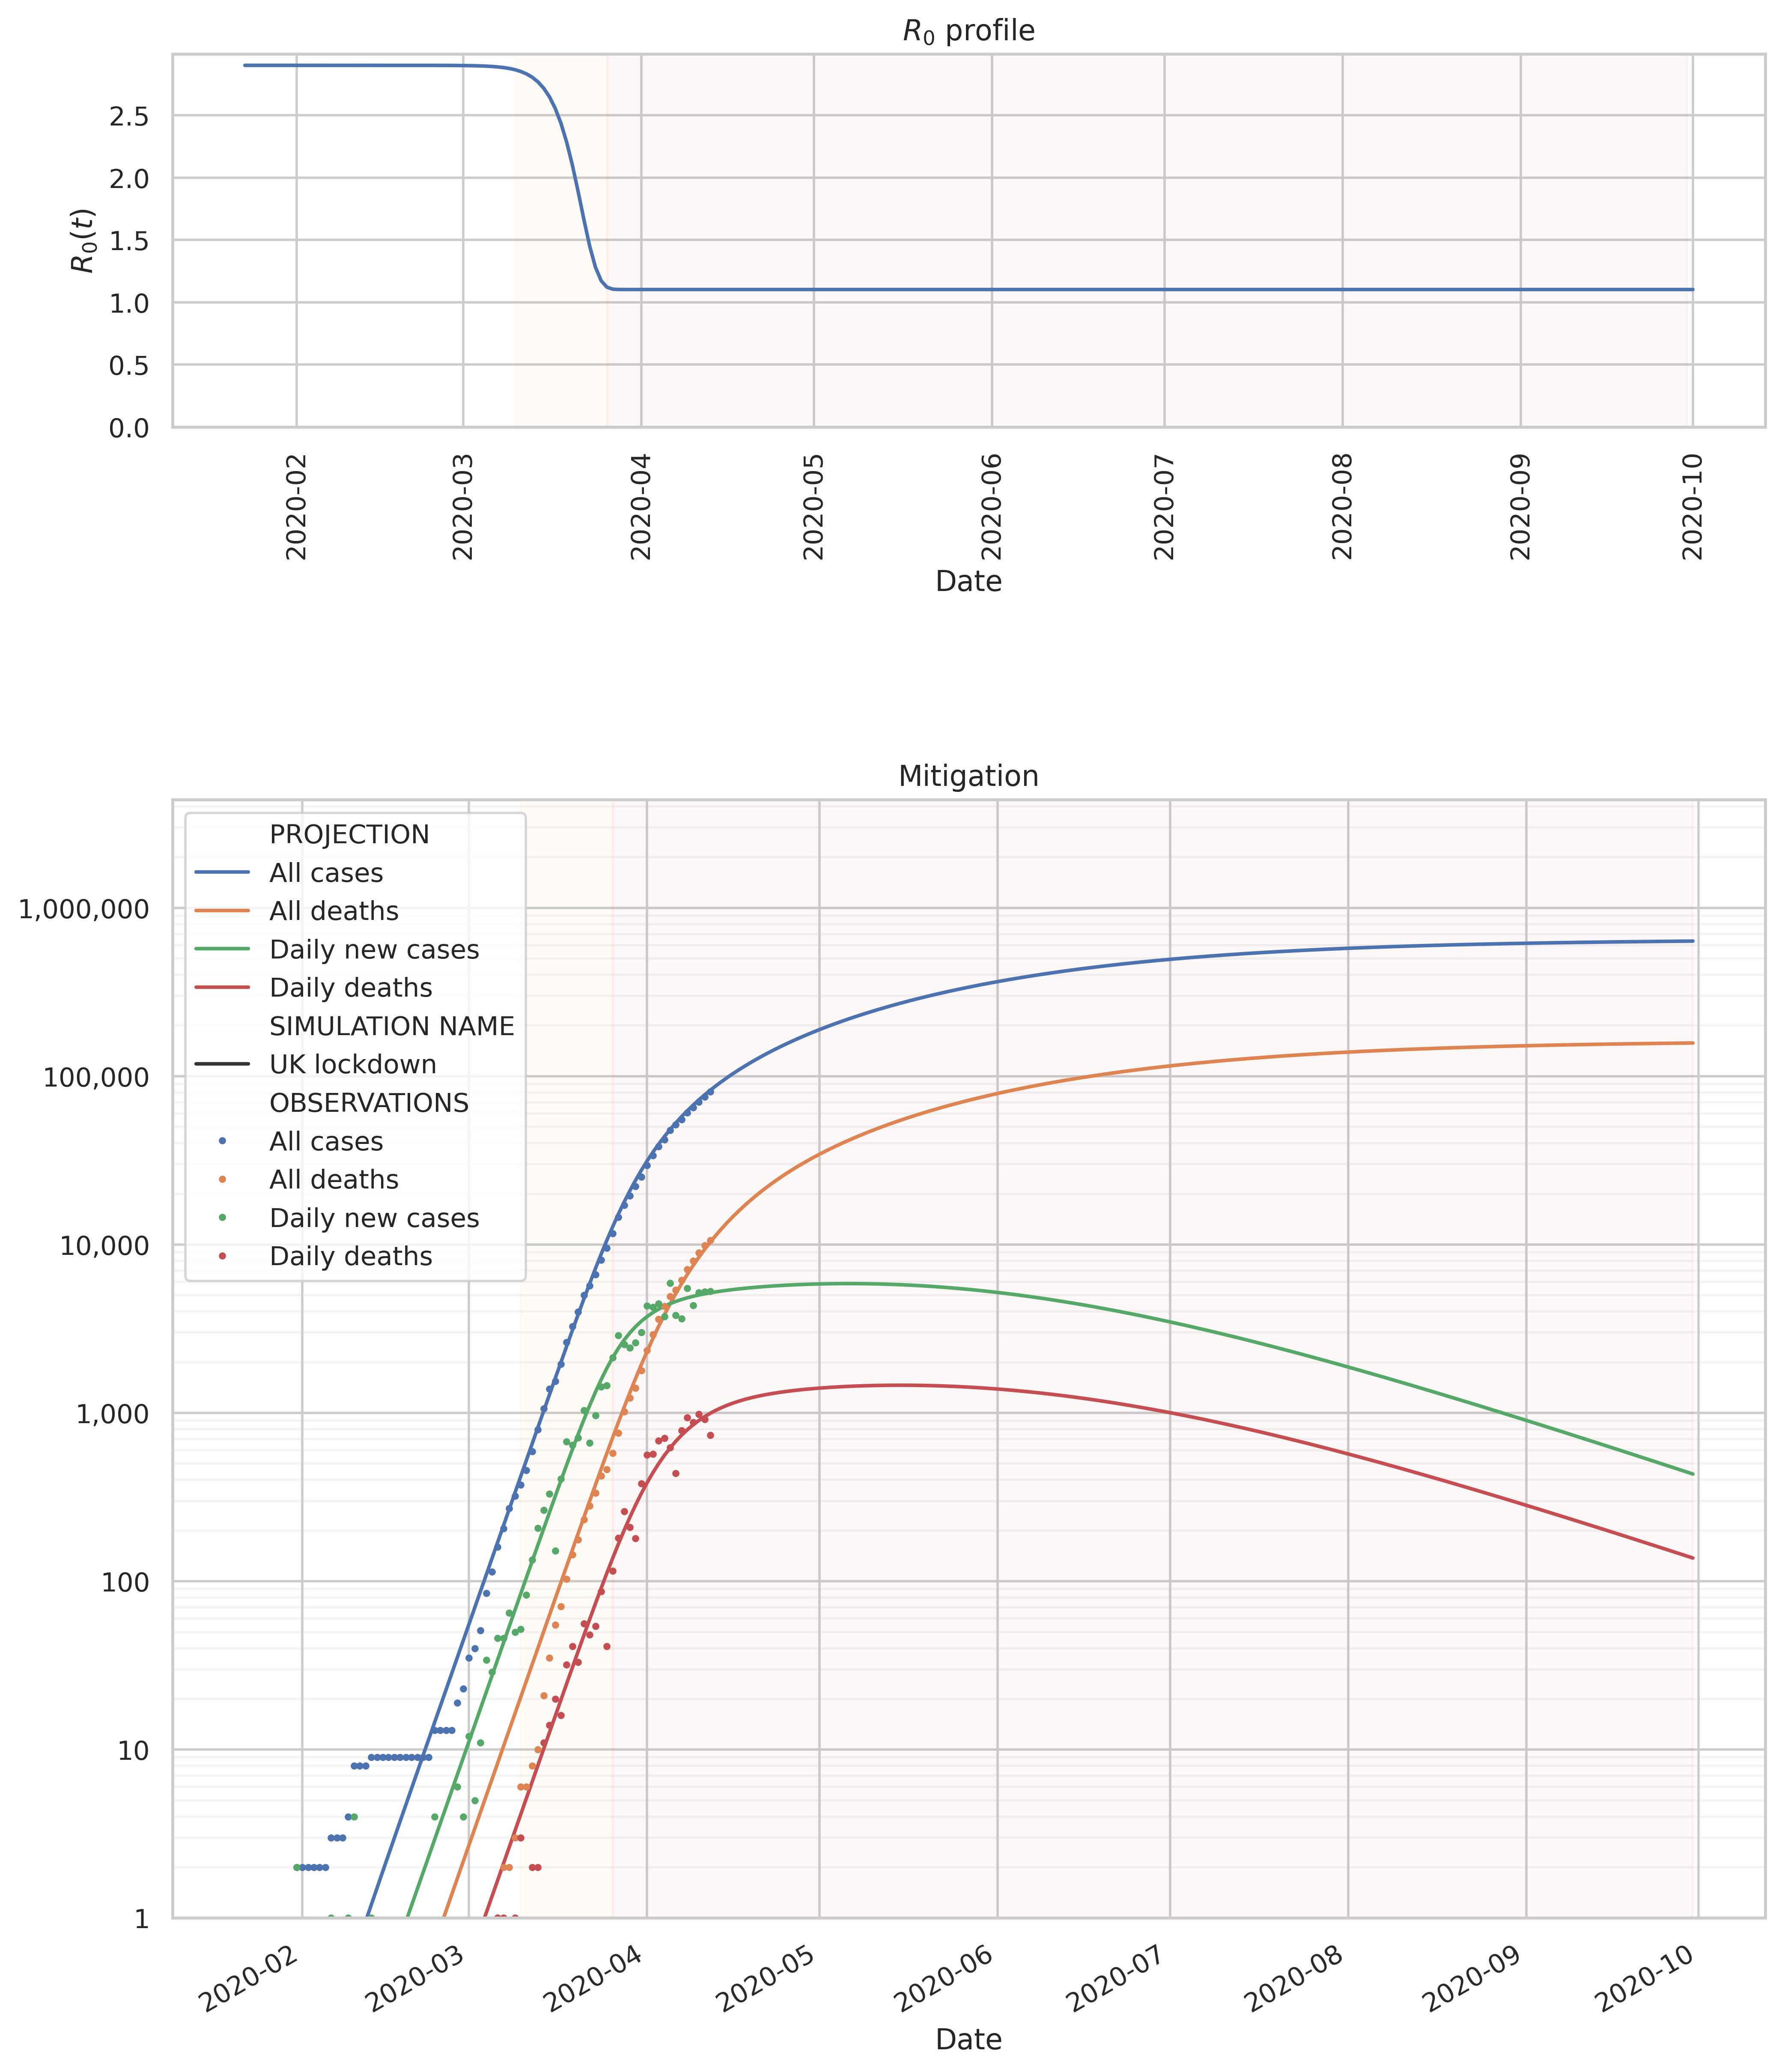

Source data for this figure (header and first rows):
SIMULATION NAME, UK lockdown, UK lockdown, UK lockdown, UK lockdown, UK lockdown, UK lockdown, UK lockdown, UK lockdown, UK lockdown, UK lockdown, UK lockdown, UK lockdown, UK lockdown
PROJECTION, S, E, I, R, All exposed, Daily exposed, Daily new cases, Daily recovered, Daily deaths, All cases, All recovered, All deaths, Active cases
Date, , , , , , , , , , , , , 
2020-01-22 00:09:12.245180439, 66400000, 0.0, 1.0, 0.0, 1.0, 1.0, 4.735683640134515e-07, 1.220204621838027e-15, 1.0077274626609698e-11, 4.735683640134515e-07, 1.220204621838027e-15, 1.0077274626609698e-11, 4.7355828551862026e-07
2020-01-23 00:09:12.245180439, 66399999, 1.116, 0.7027, 0.4309, 2.25, 1.25, 3.11682700100983e-05, 9.93019342008347e-12, 1.2283360853649386e-09, 3.1641838374111756e-05, 9.931413624705308e-12, 1.2384133599915482e-09, 3.164059002933814e-05
2020-01-24 00:09:12.245180439, 66399998, 1.821, 0.6713, 0.7851, 3.277, 1.027, 0.000202, 1.0439378715387088e-09, 4.406039210704759e-08, 0.0002336, 1.053869285163414e-09, 4.529880546703914e-08, 0.0002336
2020-01-25 00:09:12.245180439, 66399997, 2.439, 0.7612, 1.158, 4.359, 1.082, 0.0006484, 3.331087982379401e-08, 4.2946045110986486e-07, 0.000882, 3.436474910895742e-08, 4.74759256576904e-07, 0.0008815
2020-01-26 00:09:12.245180439, 66399995, 3.115, 0.9227, 1.599, 5.636, 1.277, 0.001461, 3.9695950058236714e-07, 2.2697183354114693e-06, 0.002343, 4.3132424969132456e-07, 2.7444775919883734e-06, 0.00234
2020-01-27 00:09:12.245180439, 66399994, 3.922, 1.143, 2.14, 7.206, 1.57, 0.00268, 2.6278397665140055e-06, 8.210875687351202e-06, 0.005023, 3.0591640162053303e-06, 1.0955353279339575e-05, 0.005009
2020-01-28 00:09:12.245180439, 66399992, 4.918, 1.427, 2.813, 9.158, 1.953, 0.004324, 1.1689354398959446e-05, 2.294813646326665e-05, 0.009347, 1.4748518415164777e-05, 3.390348974260623e-05, 0.009298
2020-01-29 00:09:12.245180439, 66399989, 6.16, 1.784, 3.655, 11.6, 2.441, 0.00641, 3.902425079101937e-05, 5.328906963408054e-05, 0.01576, 5.3772769206184147e-05, 8.719255937668678e-05, 0.01562
2020-01-30 00:09:12.245180439, 66399986, 7.711, 2.233, 4.708, 14.65, 3.053, 0.008975, 0.000105, 0.0001078, 0.02473, 0.0001588, 0.000195, 0.02438
2020-01-31 00:09:12.245180438, 66399983, 9.653, 2.795, 6.025, 18.47, 3.821, 0.01209, 0.0002395, 0.0001963, 0.03682, 0.0003983, 0.0003913, 0.03603
2020-02-01 00:09:12.245180438, 66399978, 12.09, 3.498, 7.675, 23.26, 4.785, 0.01585, 0.0004795, 0.0003292, 0.05266, 0.0008778, 0.0007204, 0.05107
2020-02-02 00:09:12.245180438, 66399972, 15.13, 4.379, 9.739, 29.24, 5.985, 0.02041, 0.000866, 0.0005176, 0.07307, 0.001744, 0.001238, 0.07009
2020-02-03 00:09:12.245180438, 66399964, 18.93, 5.482, 12.32, 36.74, 7.492, 0.02597, 0.001441, 0.0007731, 0.09904, 0.003184, 0.002011, 0.09384
2020-02-04 00:09:12.245180438, 66399955, 23.7, 6.861, 15.56, 46.12, 9.385, 0.03279, 0.002244, 0.001109, 0.1318, 0.005428, 0.00312, 0.1233
2020-02-05 00:09:12.245180438, 66399943, 29.69, 8.579, 19.61, 57.88, 11.76, 0.04121, 0.003316, 0.001539, 0.173, 0.008745, 0.004659, 0.1596
2020-02-06 00:09:12.245180438, 66399928, 37.15, 10.74, 24.68, 72.57, 14.69, 0.05165, 0.004701, 0.002082, 0.2247, 0.01345, 0.006741, 0.2045
2020-02-07 00:09:12.245180438, 66399910, 46.47, 13.45, 31.01, 90.94, 18.36, 0.06464, 0.006447, 0.00276, 0.2893, 0.01989, 0.009501, 0.2599
2020-02-08 00:09:12.245180438, 66399887, 58.14, 16.86, 38.95, 113.9, 23.01, 0.08083, 0.00862, 0.003603, 0.3702, 0.02851, 0.0131, 0.3286
2020-02-09 00:09:12.245180438, 66399858, 72.79, 21.1, 48.89, 142.8, 28.84, 0.101, 0.0113, 0.004646, 0.4712, 0.03981, 0.01775, 0.4136
2020-02-10 00:09:12.245180438, 66399822, 91.23, 26.36, 61.36, 179, 36.17, 0.1263, 0.0146, 0.005937, 0.5975, 0.05441, 0.02369, 0.5194
2020-02-11 00:09:12.245180438, 66399777, 114.2, 32.98, 76.94, 224.1, 45.17, 0.1579, 0.01866, 0.007537, 0.7554, 0.07308, 0.03122, 0.6511
2020-02-12 00:09:12.245180438, 66399720, 142.8, 41.36, 96.39, 280.5, 56.42, 0.1975, 0.02367, 0.009521, 0.9529, 0.09674, 0.04074, 0.8154
2020-02-13 00:09:12.245180438, 66399650, 178.6, 51.83, 120.8, 351.2, 70.69, 0.247, 0.02986, 0.01199, 1.2, 0.1266, 0.05273, 1.021
2020-02-14 00:09:12.245180438, 66399561, 224, 64.71, 151.4, 440.1, 88.84, 0.309, 0.03754, 0.01505, 1.509, 0.1641, 0.06778, 1.277
2020-02-15 00:09:12.245180438, 66399450, 280.6, 80.88, 189.7, 551.2, 111.1, 0.3866, 0.04708, 0.01888, 1.895, 0.2112, 0.08666, 1.598
2020-02-16 00:09:12.245180438, 66399311, 350.7, 101.5, 237.4, 689.6, 138.4, 0.4837, 0.05897, 0.02365, 2.379, 0.2702, 0.1103, 1.999
2020-02-17 00:09:12.245180438, 66399138, 438.3, 127.3, 297.2, 862.9, 173.3, 0.6054, 0.0738, 0.02961, 2.985, 0.344, 0.1399, 2.501
2020-02-18 00:09:12.245180438, 66398920, 549.4, 159.1, 372.3, 1081, 217.9, 0.7576, 0.09233, 0.03705, 3.742, 0.4363, 0.177, 3.129
2020-02-19 00:09:12.245180438, 66398647, 688.6, 198.6, 466.5, 1354, 272.9, 0.9482, 0.1155, 0.04637, 4.69, 0.5518, 0.2233, 3.915
2020-02-20 00:09:12.245180438, 66398307, 860.9, 249.1, 583.7, 1694, 340, 1.187, 0.1445, 0.05802, 5.877, 0.6963, 0.2813, 4.899
2020-02-21 00:09:12.245180438, 66397882, 1076, 312.6, 730.4, 2119, 425.4, 1.485, 0.1807, 0.0726, 7.362, 0.877, 0.3539, 6.132
2020-02-22 00:09:12.245180438, 66397347, 1349, 390.5, 914.8, 2654, 534.9, 1.859, 0.2261, 0.09085, 9.222, 1.103, 0.4448, 7.674
2020-02-23 00:09:12.245180438, 66396678, 1689, 488.2, 1146, 3323, 669, 2.327, 0.2829, 0.1137, 11.55, 1.386, 0.5585, 9.604
2020-02-24 00:09:12.245180438, 66395843, 2112, 612, 1433, 4158, 834.9, 2.913, 0.354, 0.1423, 14.46, 1.74, 0.7007, 12.02
2020-02-25 00:09:12.245180438, 66394797, 2643, 766.5, 1794, 5204, 1046, 3.646, 0.443, 0.178, 18.11, 2.183, 0.8788, 15.05
2020-02-26 00:09:12.245180438, 66393485, 3311, 957.9, 2247, 6516, 1312, 4.563, 0.5544, 0.2228, 22.67, 2.737, 1.102, 18.83
2020-02-27 00:09:12.245180438, 66391845, 4144, 1199, 2812, 8156, 1639, 5.712, 0.6938, 0.2789, 28.38, 3.431, 1.381, 23.57
2020-02-28 00:09:12.245180438, 66389796, 5183, 1502, 3519, 10205, 2050, 7.149, 0.8684, 0.3491, 35.53, 4.3, 1.73, 29.5
2020-02-29 00:09:12.245180438, 66387226, 6489, 1879, 4406, 12775, 2570, 8.949, 1.087, 0.4369, 44.48, 5.387, 2.167, 36.93
2020-03-01 00:09:12.245180438, 66384008, 8127, 2350, 5516, 15993, 3218, 11.2, 1.36, 0.5469, 55.68, 6.747, 2.713, 46.22
2020-03-02 00:09:12.245180438, 66379991, 10165, 2942, 6903, 20010, 4017, 14.02, 1.703, 0.6845, 69.7, 8.45, 3.398, 57.85
2020-03-03 00:09:12.245180438, 66374967, 12710, 3686, 8637, 25034, 5024, 17.55, 2.131, 0.8567, 87.25, 10.58, 4.255, 72.41
2020-03-04 00:09:12.245180438, 66368670, 15910, 4608, 10813, 31331, 6297, 21.96, 2.668, 1.072, 109.2, 13.25, 5.327, 90.64
2020-03-05 00:09:12.245180438, 66360785, 19924, 5753, 13539, 39216, 7885, 27.49, 3.339, 1.342, 136.7, 16.59, 6.669, 113.4
2020-03-06 00:09:12.245180438, 66350964, 24898, 7203, 16936, 49037, 9821, 34.4, 4.179, 1.68, 171.1, 20.77, 8.349, 142
2020-03-07 00:09:12.245180438, 66338717, 31076, 9029, 21179, 61284, 12248, 43.05, 5.231, 2.103, 214.1, 26, 10.45, 177.7
2020-03-08 00:09:12.245180438, 66323394, 38823, 11288, 26496, 76607, 15322, 53.86, 6.548, 2.632, 268, 32.55, 13.08, 222.4
2020-03-09 00:09:12.245180438, 66304244, 48530, 14069, 33159, 95757, 19151, 67.39, 8.195, 3.294, 335.4, 40.74, 16.38, 278.3
2020-03-10 00:09:12.245180438, 66280472, 60500, 17573, 41455, 119529, 23771, 84.28, 10.26, 4.123, 419.7, 51, 20.5, 348.2
2020-03-11 00:09:12.245180438, 66250988, 75265, 21955, 51794, 149013, 29485, 105.4, 12.84, 5.159, 525.1, 63.84, 25.66, 435.6
2020-03-12 00:09:12.245180438, 66214358, 93619, 27301, 64723, 185643, 36630, 131.7, 16.07, 6.456, 656.8, 79.9, 32.12, 544.8
2020-03-13 00:09:12.245180438, 66169181, 116112, 33898, 80810, 230820, 45177, 164.6, 20.11, 8.078, 821.3, 100, 40.19, 681.1
2020-03-14 00:09:12.245180438, 66113964, 143210, 42117, 100710, 286037, 55217, 205.4, 25.16, 10.11, 1027, 125.2, 50.3, 851.3
2020-03-15 00:09:12.245180438, 66046723, 175840, 52070, 125368, 353278, 67241, 256.2, 31.48, 12.64, 1283, 156.6, 62.94, 1063
2020-03-16 00:09:12.245180438, 65965538, 214730, 63881, 155852, 434463, 81185, 319, 39.38, 15.8, 1602, 196, 78.74, 1327
2020-03-17 00:09:12.245180438, 65869460, 259360, 78091, 193090, 530541, 96078, 396.5, 49.24, 19.75, 1998, 245.3, 98.49, 1655
2020-03-18 00:09:12.245180438, 65757640, 309410, 94577, 238375, 642361, 111820, 491.6, 61.57, 24.67, 2490, 306.8, 123.2, 2060
2020-03-19 00:09:12.245180438, 65630364, 363669, 112911, 293057, 769637, 127276, 607.2, 76.93, 30.8, 3097, 383.8, 154, 2560
... 195 more rows
